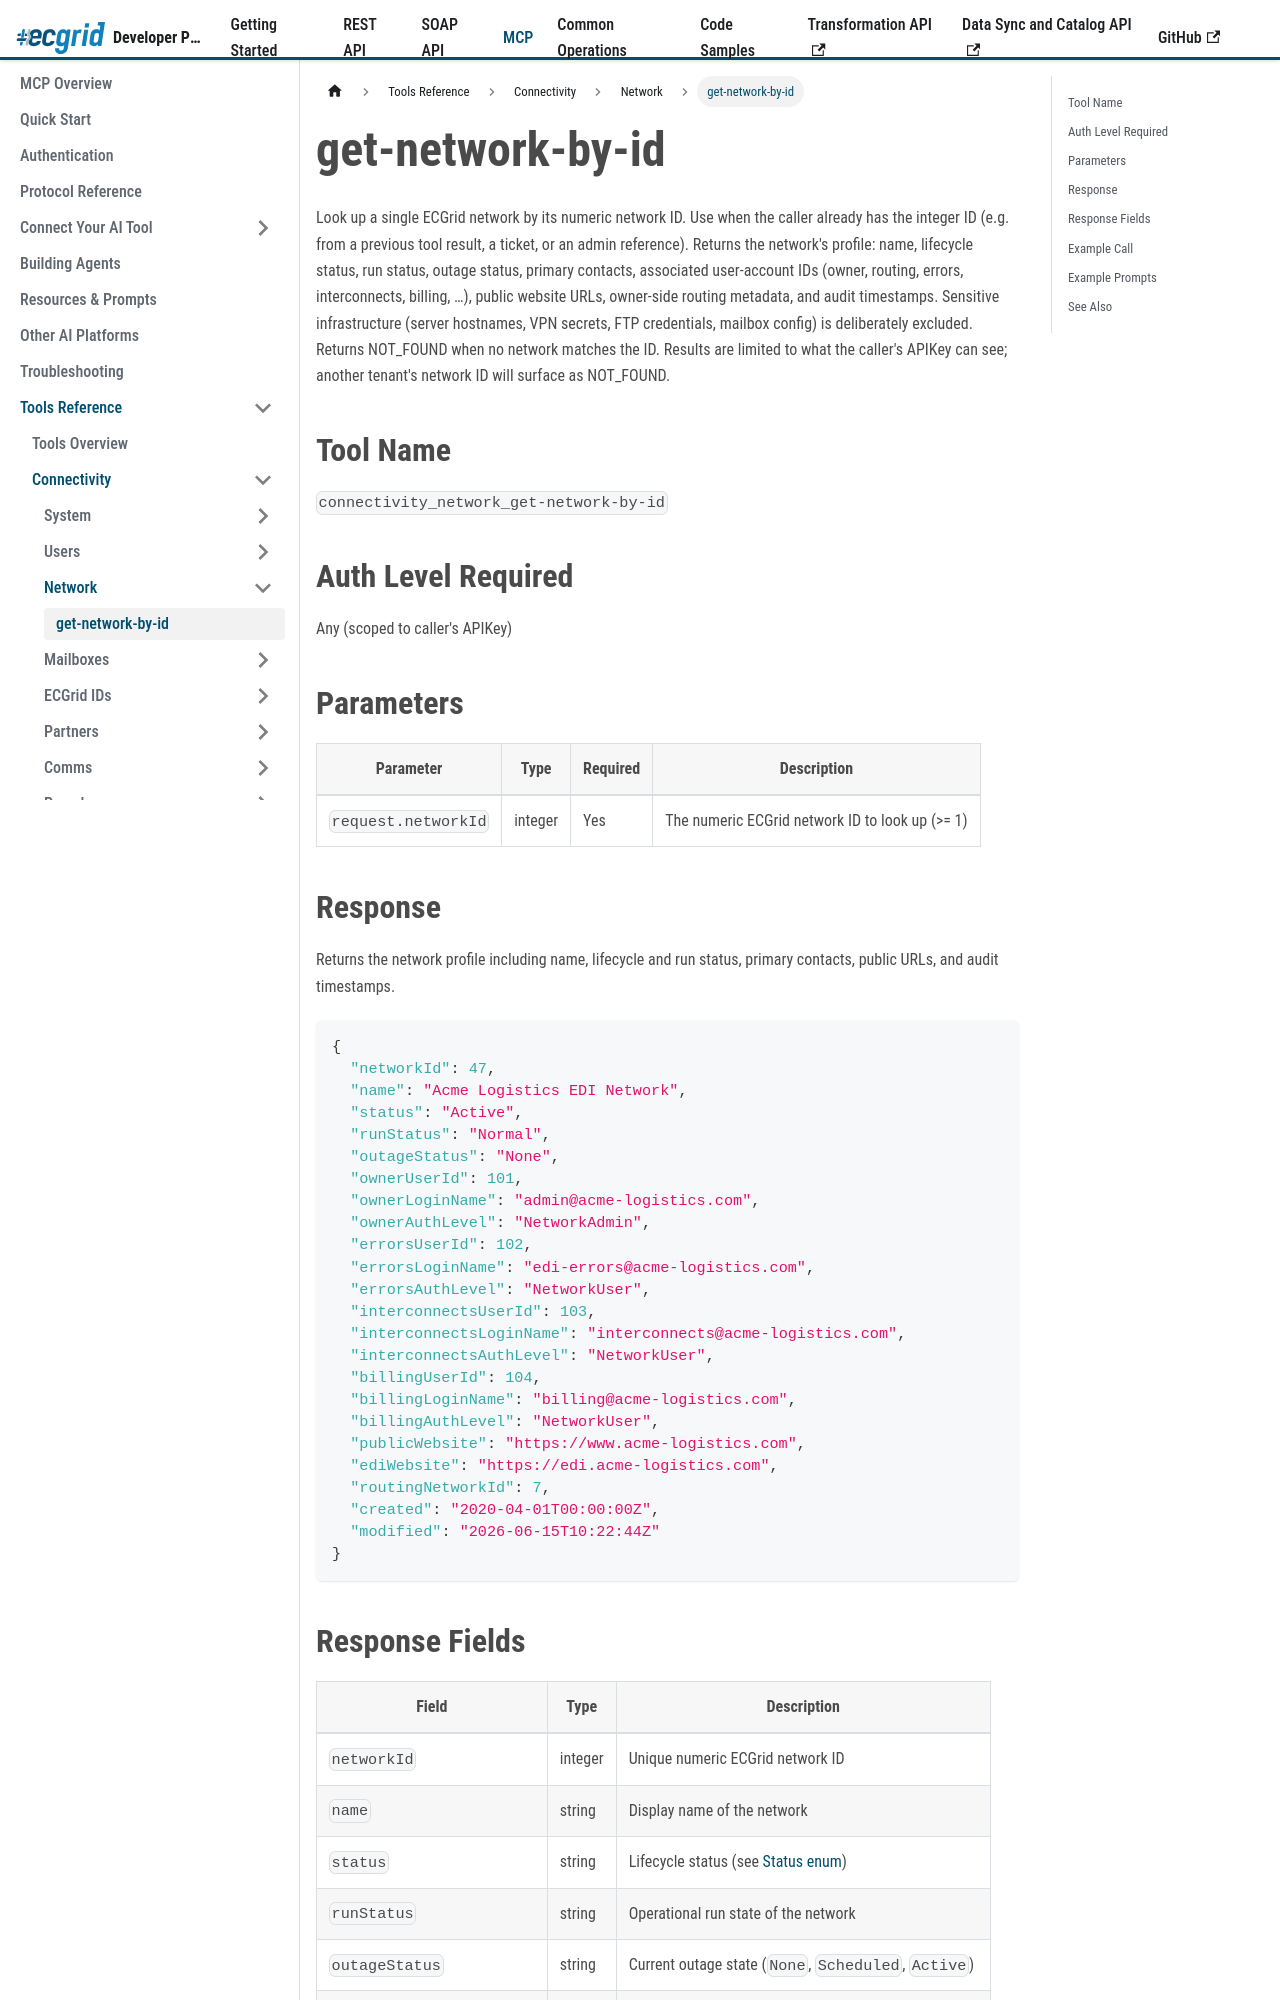

repository: LorenData/ecgrid-developer-documentation · page: docs/mcp/tools/connectivity/network/get-network-by-id.html · generator: docusaurus

---
title: get-network-by-id
---

{/*
AI Attribution — Loren Data AI Use Policy §8.2
Tool: Claude Code (Anthropic)
2026-07-06: get-network-by-id tool reference - Greg Kolinski
*/}

# get-network-by-id

Look up a single ECGrid network by its numeric network ID. Use when the caller already has the integer ID (e.g. from a previous tool result, a ticket, or an admin reference). Returns the network's profile: name, lifecycle status, run status, outage status, primary contacts, associated user-account IDs (owner, routing, errors, interconnects, billing, …), public website URLs, owner-side routing metadata, and audit timestamps. Sensitive infrastructure (server hostnames, VPN secrets, FTP credentials, mailbox config) is deliberately excluded. Returns NOT_FOUND when no network matches the ID. Results are limited to what the caller's APIKey can see; another tenant's network ID will surface as NOT_FOUND.

## Tool Name

`connectivity_network_get-network-by-id`

## Auth Level Required

Any (scoped to caller's APIKey)

## Parameters

| Parameter | Type | Required | Description |
|---|---|---|---|
| `request.networkId` | integer | Yes | The numeric ECGrid network ID to look up (>= 1) |
